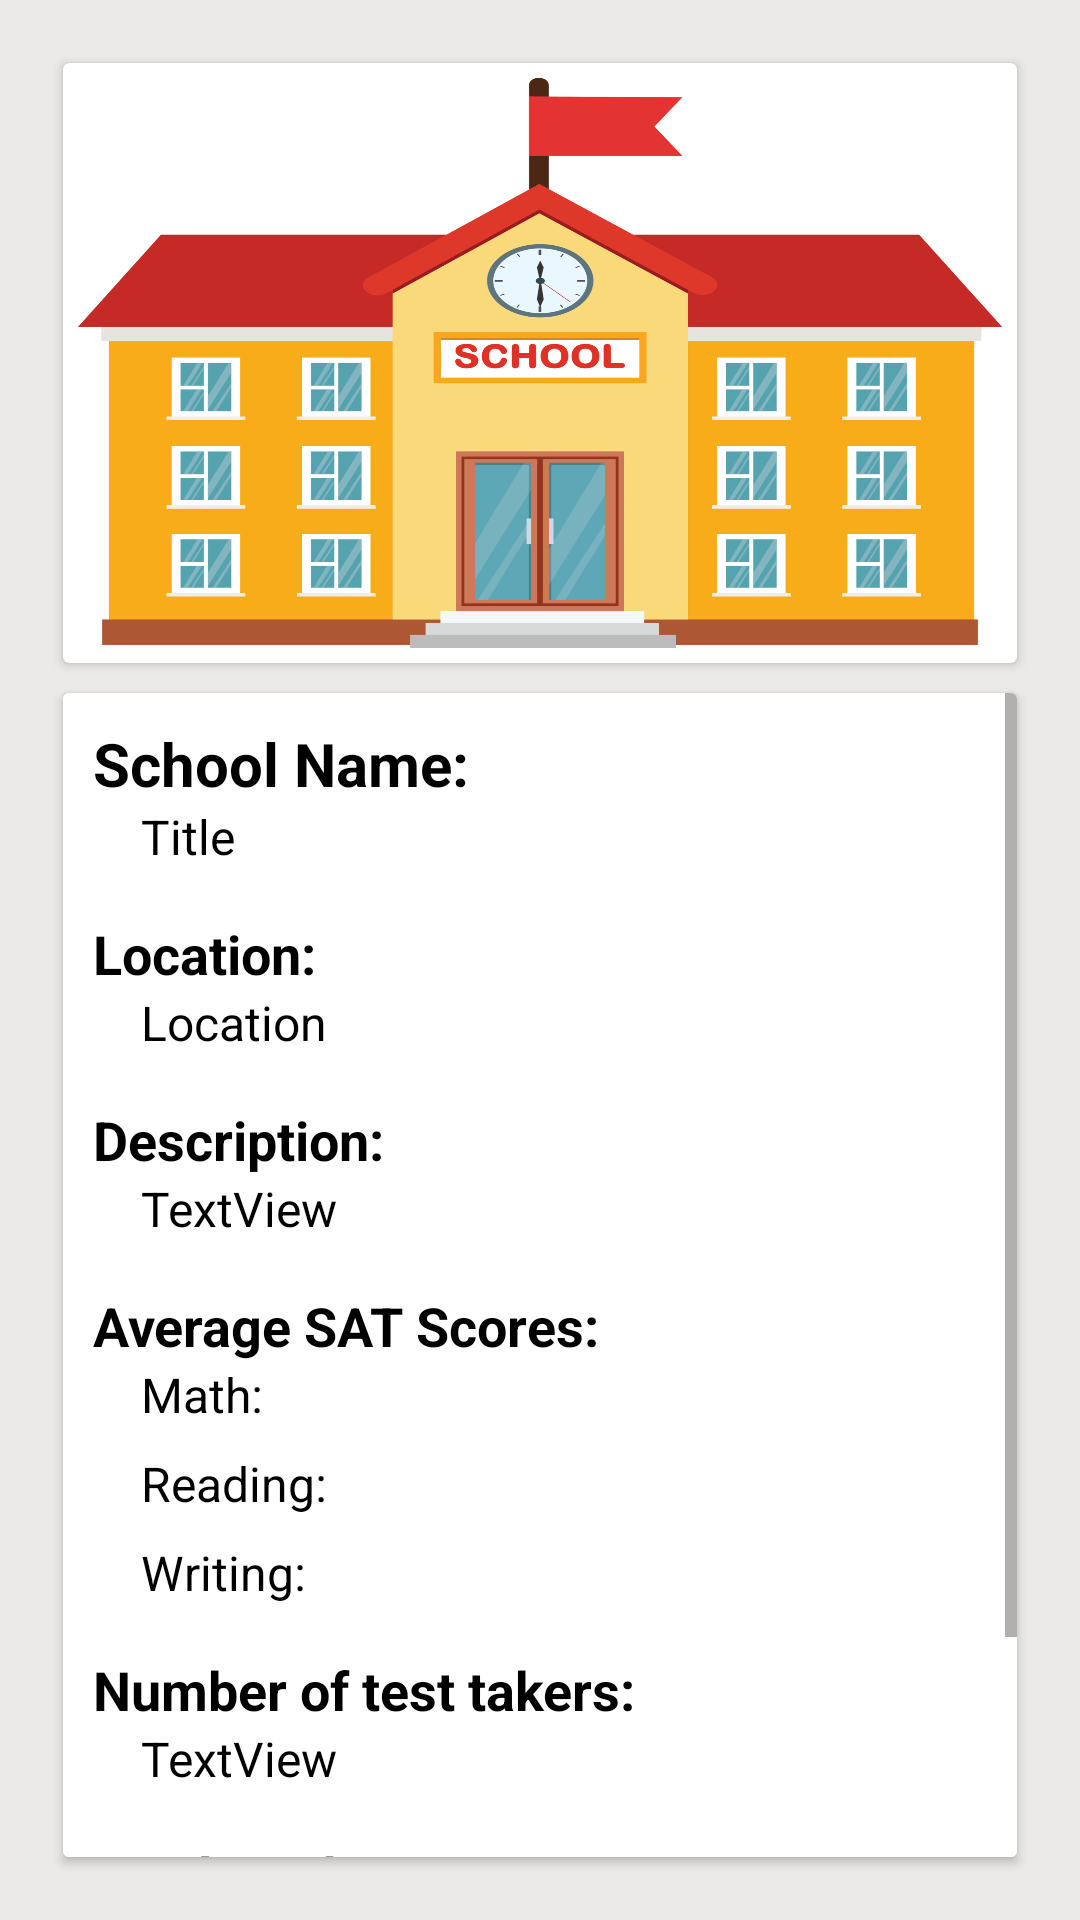

The Android layout XML behind this screen, and the referenced resources:
<!-- AndroidManifest.xml: application theme Theme.NYCSchools -->
<!-- res/layout/school_detail.xml -->
<?xml version="1.0" encoding="utf-8"?>
<LinearLayout xmlns:android="http://schemas.android.com/apk/res/android"
    xmlns:app="http://schemas.android.com/apk/res-auto"
    xmlns:tools="http://schemas.android.com/tools"
    android:layout_width="match_parent"
    android:layout_height="match_parent"
    android:background="#ECE9E9"
    android:orientation="vertical"
    android:padding="16dp">

    <androidx.cardview.widget.CardView
        android:layout_width="match_parent"
        android:layout_height="wrap_content"
        android:layout_margin="5dp"
        android:elevation="10dp">

        <ImageView
            android:id="@+id/imageViewSchool"
            android:layout_width="match_parent"
            android:layout_height="200dp"
            android:padding="5dp"
            android:scaleType="fitXY"
            android:src="@drawable/school" />
    </androidx.cardview.widget.CardView>

    <androidx.cardview.widget.CardView
        android:layout_width="match_parent"
        android:layout_height="match_parent"
        android:layout_margin="5dp"
        android:elevation="10dp"
        app:layout_constraintStart_toStartOf="parent"
        app:layout_constraintTop_toBottomOf="@+id/imageViewSchool">

        <ScrollView
            android:layout_width="match_parent"
            android:layout_height="match_parent"
            android:background="@color/white">

            <androidx.constraintlayout.widget.ConstraintLayout
                android:layout_width="match_parent"
                android:layout_height="wrap_content"
                android:padding="10dp">

                <TextView
                    android:id="@+id/textViewSchoolNameHeader"
                    android:layout_width="wrap_content"
                    android:layout_height="wrap_content"
                    android:text="School Name:"
                    android:textColor="@color/black"
                    android:textSize="20sp"
                    android:textStyle="bold"
                    app:layout_constraintStart_toStartOf="parent"
                    app:layout_constraintTop_toTopOf="parent" />


                <TextView
                    android:id="@+id/textViewSchoolName"
                    android:layout_width="wrap_content"
                    android:layout_height="wrap_content"
                    android:layout_marginStart="16dp"
                    android:text="Title"
                    android:textColor="@color/black"
                    android:textSize="16sp"
                    app:layout_constraintStart_toStartOf="parent"
                    app:layout_constraintTop_toBottomOf="@+id/textViewSchoolNameHeader" />

                <TextView
                    android:id="@+id/textViewLocationHeader"
                    android:layout_width="wrap_content"
                    android:layout_height="wrap_content"
                    android:layout_marginTop="16dp"
                    android:text="Location:"
                    android:textColor="@color/black"
                    android:textSize="18sp"
                    android:textStyle="bold"
                    app:layout_constraintStart_toStartOf="parent"
                    app:layout_constraintTop_toBottomOf="@+id/textViewSchoolName" />

                <TextView
                    android:id="@+id/textViewLocation"
                    android:layout_width="wrap_content"
                    android:layout_height="wrap_content"
                    android:layout_marginStart="16dp"
                    android:text="Location"
                    android:textColor="@color/black"
                    android:textSize="16sp"
                    app:layout_constraintStart_toStartOf="parent"
                    app:layout_constraintTop_toBottomOf="@+id/textViewLocationHeader" />

                <TextView
                    android:id="@+id/textViewDescriptionHeader"
                    android:layout_width="match_parent"
                    android:layout_height="wrap_content"
                    android:layout_marginTop="16dp"
                    android:text="Description:"
                    android:textColor="@color/black"
                    android:textSize="18sp"
                    android:textStyle="bold"
                    app:layout_constraintStart_toStartOf="parent"
                    app:layout_constraintTop_toBottomOf="@+id/textViewLocation" />

                <TextView
                    android:id="@+id/textViewDescription"
                    android:layout_width="match_parent"
                    android:layout_height="wrap_content"
                    android:layout_marginStart="16dp"
                    android:text="TextView"
                    android:textColor="@color/black"
                    android:textSize="16sp"
                    app:layout_constraintStart_toStartOf="parent"
                    app:layout_constraintTop_toBottomOf="@+id/textViewDescriptionHeader" />

                <TextView
                    android:id="@+id/textViewSATScores"
                    android:layout_width="wrap_content"
                    android:layout_height="wrap_content"
                    android:layout_marginTop="16dp"
                    android:text="Average SAT Scores:"
                    android:textColor="@color/black"
                    android:textSize="18sp"
                    android:textStyle="bold"
                    app:layout_constraintStart_toStartOf="parent"
                    app:layout_constraintTop_toBottomOf="@+id/textViewDescription" />

                <TextView
                    android:id="@+id/textViewMath"
                    android:layout_width="wrap_content"
                    android:layout_height="wrap_content"
                    android:layout_marginStart="16dp"
                    android:text="Math:"
                    android:textColor="@color/black"
                    android:textSize="16sp"
                    app:layout_constraintStart_toStartOf="parent"
                    app:layout_constraintTop_toBottomOf="@id/textViewSATScores" />

                <TextView
                    android:id="@+id/textViewReading"
                    android:layout_width="wrap_content"
                    android:layout_height="wrap_content"
                    android:layout_marginStart="16dp"
                    android:layout_marginTop="8dp"
                    android:text="Reading:"
                    android:textColor="@color/black"
                    android:textSize="16sp"
                    app:layout_constraintStart_toStartOf="parent"
                    app:layout_constraintTop_toBottomOf="@id/textViewMath" />

                <TextView
                    android:id="@+id/textViewWriting"
                    android:layout_width="wrap_content"
                    android:layout_height="wrap_content"
                    android:layout_marginStart="16dp"
                    android:layout_marginTop="8dp"
                    android:text="Writing:"
                    android:textColor="@color/black"
                    android:textSize="16sp"
                    app:layout_constraintStart_toStartOf="parent"
                    app:layout_constraintTop_toBottomOf="@id/textViewReading" />

                <TextView
                    android:id="@+id/textViewNumTestTakersHeader"
                    android:layout_width="wrap_content"
                    android:layout_height="wrap_content"
                    android:layout_marginTop="16dp"
                    android:text="Number of test takers:"
                    android:textColor="@color/black"
                    android:textSize="18sp"
                    android:textStyle="bold"
                    app:layout_constraintStart_toStartOf="parent"
                    app:layout_constraintTop_toBottomOf="@id/textViewWriting" />

                <TextView
                    android:id="@+id/textViewNumTestTakers"
                    android:layout_width="wrap_content"
                    android:layout_height="wrap_content"
                    android:layout_marginStart="16dp"

                    android:text="TextView"
                    android:textColor="@color/black"
                    android:textSize="16sp"
                    app:layout_constraintStart_toStartOf="parent"
                    app:layout_constraintTop_toBottomOf="@+id/textViewNumTestTakersHeader" />

                <TextView
                    android:id="@+id/textViewTotalStudentsHeader"
                    android:layout_width="wrap_content"
                    android:layout_height="wrap_content"
                    android:layout_marginTop="16dp"
                    android:text="Total Students:"
                    android:textColor="@color/black"
                    android:textSize="18sp"
                    android:textStyle="bold"
                    app:layout_constraintStart_toStartOf="parent"
                    app:layout_constraintTop_toBottomOf="@+id/textViewNumTestTakers" />

                <TextView
                    android:id="@+id/textViewTotalStudents"
                    android:layout_width="wrap_content"
                    android:layout_height="wrap_content"
                    android:layout_marginStart="16dp"
                    android:text="TextView"
                    android:textColor="@color/black"
                    android:textSize="16sp"
                    app:layout_constraintStart_toStartOf="parent"
                    app:layout_constraintTop_toBottomOf="@+id/textViewTotalStudentsHeader" />

                <TextView
                    android:id="@+id/textViewMapHeader"
                    android:layout_width="wrap_content"
                    android:layout_height="wrap_content"
                    android:layout_marginTop="16dp"
                    android:text="Map:"
                    android:textColor="@color/black"
                    android:textSize="18sp"
                    android:textStyle="bold"
                    app:layout_constraintStart_toStartOf="parent"
                    app:layout_constraintTop_toBottomOf="@+id/textViewTotalStudents" />

                <ImageView
                    android:id="@+id/imageViewMap"
                    android:layout_width="match_parent"
                    android:layout_height="wrap_content"
                    app:layout_constraintStart_toStartOf="parent"
                    app:layout_constraintTop_toBottomOf="@+id/textViewMapHeader" />
            </androidx.constraintlayout.widget.ConstraintLayout>
        </ScrollView>
    </androidx.cardview.widget.CardView>
</LinearLayout>
<!-- resources referenced by this layout -->
<resources>
  <!-- drawable school: png bitmap (drawable, 322234 bytes) -->
  <style name="Theme.NYCSchools" parent="Theme.MaterialComponents.DayNight.NoActionBar">
          
          <item name="colorPrimary">@color/purple_500</item>
          <item name="colorPrimaryVariant">@color/purple_700</item>
          <item name="colorOnPrimary">@color/white</item>
          
          <item name="colorSecondary">@color/teal_200</item>
          <item name="colorSecondaryVariant">@color/teal_700</item>
          <item name="colorOnSecondary">@color/black</item>
          
          <item name="android:statusBarColor">?attr/colorPrimaryVariant</item>
          
      </style>
  <!-- not gathered from this repository: default colours our renderer supplied (Android Studio template values) -->
  <color name="purple_500">#FF6200EE</color>
  <color name="purple_700">#FF3700B3</color>
  <color name="teal_200">#FF03DAC5</color>
  <color name="teal_700">#FF018786</color>
  <color name="black">#FF000000</color>
  <color name="white">#FFFFFFFF</color>
</resources>
